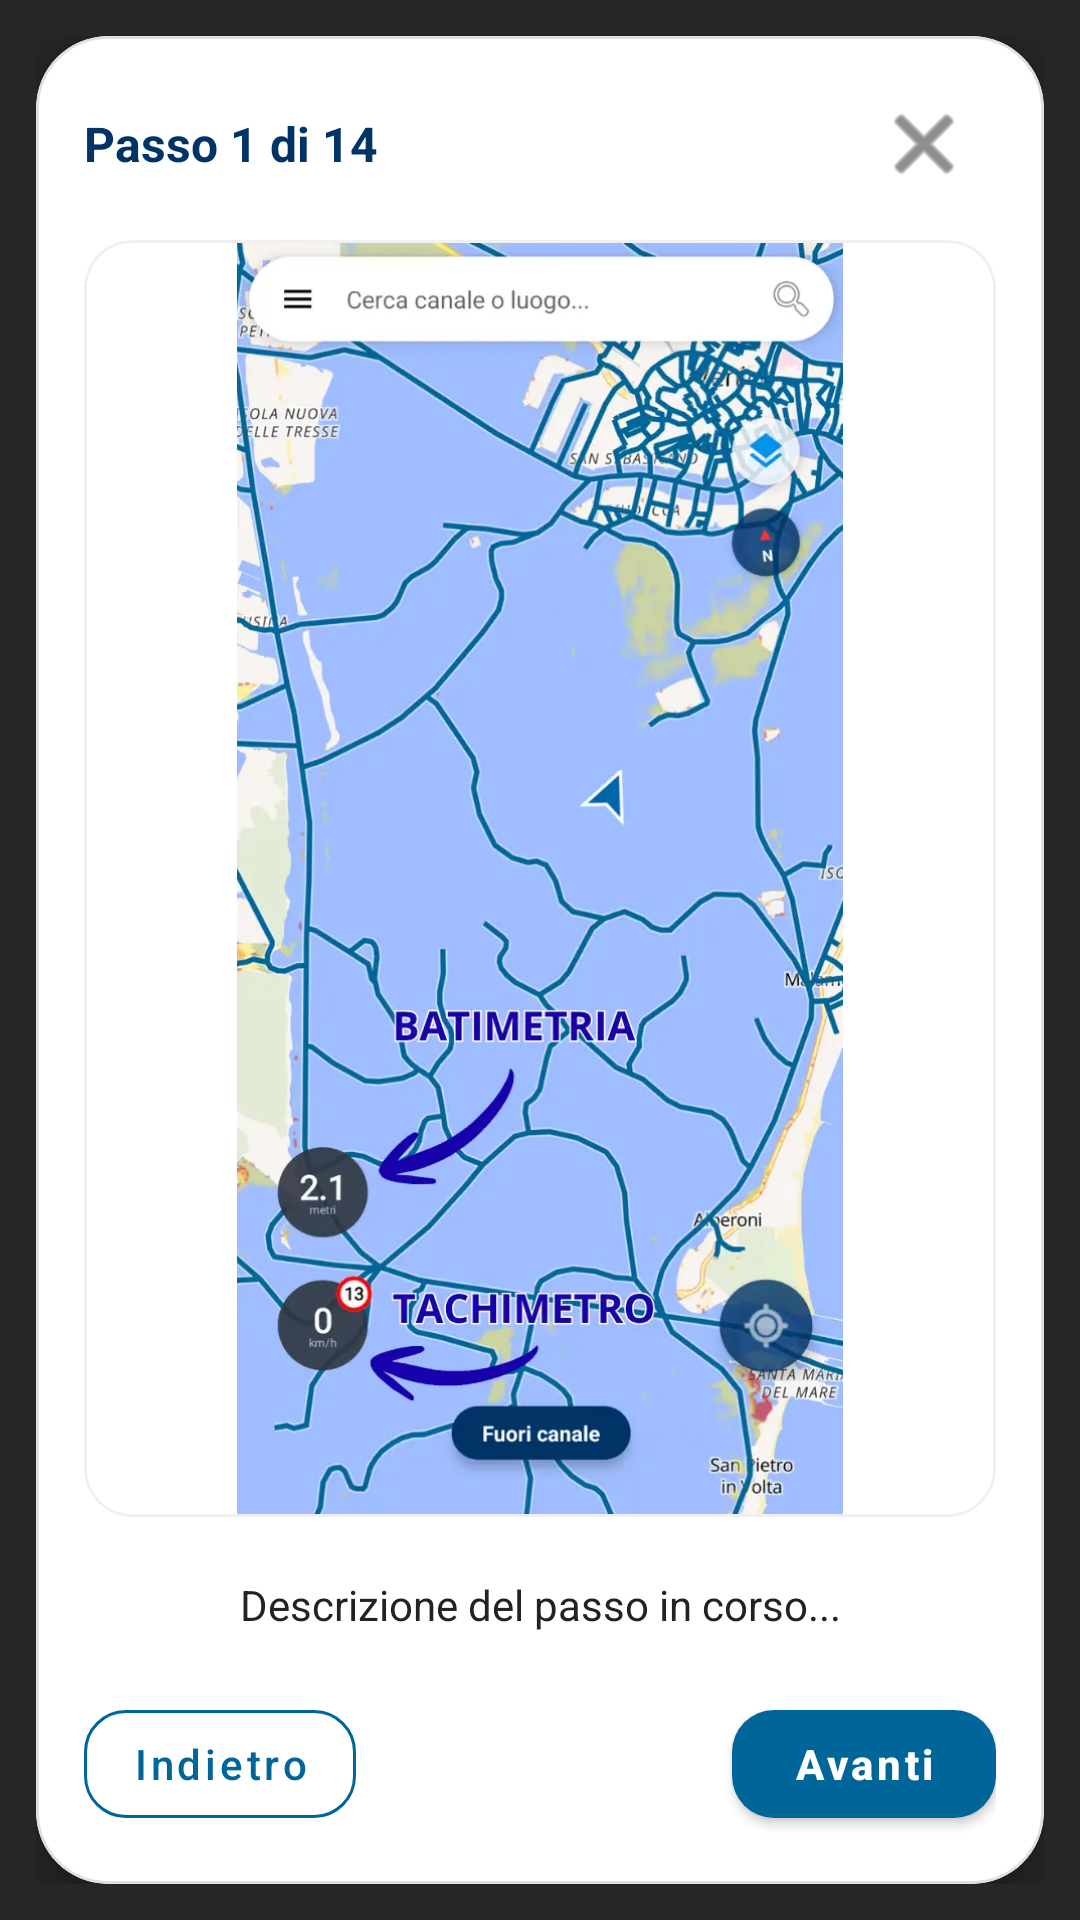

Produce the Android XML layout that renders to this screen, including the resource entries it uses.
<!-- AndroidManifest.xml: application theme Theme.Briccola -->
<!-- res/layout/fragment_tutorial.xml -->
<?xml version="1.0" encoding="utf-8"?>
<FrameLayout xmlns:android="http://schemas.android.com/apk/res/android"
    xmlns:app="http://schemas.android.com/apk/res-auto"
    android:id="@+id/layout_tutorial_root"
    android:layout_width="match_parent"
    android:layout_height="match_parent"
    android:background="#D9000000"
    android:padding="12dp">

    <com.google.android.material.card.MaterialCardView
        android:layout_width="match_parent"
        android:layout_height="match_parent"
        app:cardBackgroundColor="@color/white"
        app:cardCornerRadius="24dp"
        app:cardElevation="8dp"
        app:strokeColor="#E0E0E0"
        app:strokeWidth="1dp">

        <LinearLayout
            android:layout_width="match_parent"
            android:layout_height="match_parent"
            android:orientation="vertical"
            android:paddingHorizontal="16dp"
            android:paddingTop="12dp"
            android:paddingBottom="16dp">

            
            <RelativeLayout
                android:layout_width="match_parent"
                android:layout_height="wrap_content"
                android:layout_marginBottom="8dp">

                <TextView
                    android:id="@+id/tv_tutorial_step_counter"
                    android:layout_width="wrap_content"
                    android:layout_height="wrap_content"
                    android:layout_centerVertical="true"
                    android:text="Passo 1 di 14"
                    android:textColor="@color/marine_blue_dark"
                    android:textSize="16sp"
                    android:textStyle="bold" />

                <ImageButton
                    android:id="@+id/btn_tutorial_close"
                    android:layout_width="48dp"
                    android:layout_height="48dp"
                    android:padding="12dp"
                    android:layout_alignParentEnd="true"
                    android:background="?attr/selectableItemBackgroundBorderless"
                    android:contentDescription="Chiudi Tutorial"
                    android:src="@android:drawable/ic_menu_close_clear_cancel"
                    app:tint="#444444" />
            </RelativeLayout>

            
            <com.google.android.material.card.MaterialCardView
                android:layout_width="match_parent"
                android:layout_height="0dp"
                android:layout_weight="1"
                app:cardCornerRadius="16dp"
                app:cardElevation="0dp"
                app:strokeColor="#F0F0F0"
                app:strokeWidth="1dp"
                app:cardBackgroundColor="@color/white">

                <ImageView
                    android:id="@+id/iv_tutorial_photo"
                    android:layout_width="match_parent"
                    android:layout_height="match_parent"
                    android:scaleType="fitCenter"
                    android:adjustViewBounds="true"
                    android:contentDescription="Immagine Tutorial"
                    android:src="@drawable/tutorial_1" />
            </com.google.android.material.card.MaterialCardView>

            
            <TextView
                android:id="@+id/tv_tutorial_description"
                android:layout_width="match_parent"
                android:layout_height="wrap_content"
                android:layout_marginTop="10dp"
                android:layout_marginBottom="10dp"
                android:gravity="center"
                android:lineSpacingExtra="3sp"
                android:minLines="2"
                android:text="Descrizione del passo in corso..."
                android:textColor="#222222"
                android:textSize="14sp" />

            
            <LinearLayout
                android:layout_width="match_parent"
                android:layout_height="wrap_content"
                android:gravity="center_vertical"
                android:orientation="horizontal">

                <com.google.android.material.button.MaterialButton
                    android:id="@+id/btn_tutorial_prev"
                    style="@style/Widget.MaterialComponents.Button.OutlinedButton"
                    android:layout_width="wrap_content"
                    android:layout_height="48dp"
                    android:text="Indietro"
                    android:textAllCaps="false"
                    android:textColor="@color/marine_blue"
                    android:textSize="14sp"
                    app:cornerRadius="14dp"
                    app:strokeColor="@color/marine_blue" />

                <View
                    android:layout_width="0dp"
                    android:layout_height="0dp"
                    android:layout_weight="1" />

                <com.google.android.material.button.MaterialButton
                    android:id="@+id/btn_tutorial_next"
                    android:layout_width="wrap_content"
                    android:layout_height="48dp"
                    android:text="Avanti"
                    android:textAllCaps="false"
                    android:textColor="@color/white"
                    android:textSize="14sp"
                    android:textStyle="bold"
                    app:backgroundTint="@color/marine_blue"
                    app:cornerRadius="14dp" />
            </LinearLayout>

        </LinearLayout>
    </com.google.android.material.card.MaterialCardView>

</FrameLayout>
<!-- resources referenced by this layout -->
<resources>
  <color name="marine_blue">#006699</color>
  <color name="marine_blue_dark">#003366</color>
  <color name="white">#FFFFFFFF</color>
  <!-- drawable tutorial_1: webp bitmap (drawable, 68418 bytes) -->
  <style name="Theme.Briccola" parent="Theme.MaterialComponents.DayNight.NoActionBar">
          
          <item name="colorPrimary">@color/marine_blue</item>
          <item name="colorPrimaryVariant">@color/sea_white</item>
          <item name="colorOnPrimary">@color/white</item>
          
          <item name="colorSecondary">@color/lagoon_teal</item>
          <item name="colorSecondaryVariant">@color/lagoon_teal</item>
          <item name="colorOnSecondary">@color/black</item>
  
          <item name="android:statusBarColor">@android:color/transparent</item>
          <item name="android:windowLightStatusBar">true</item>
          
      </style>
  <color name="sea_white">#F0F8FF</color>
  <color name="lagoon_teal">#20B2AA</color>
  <color name="black">#FF000000</color>
</resources>
